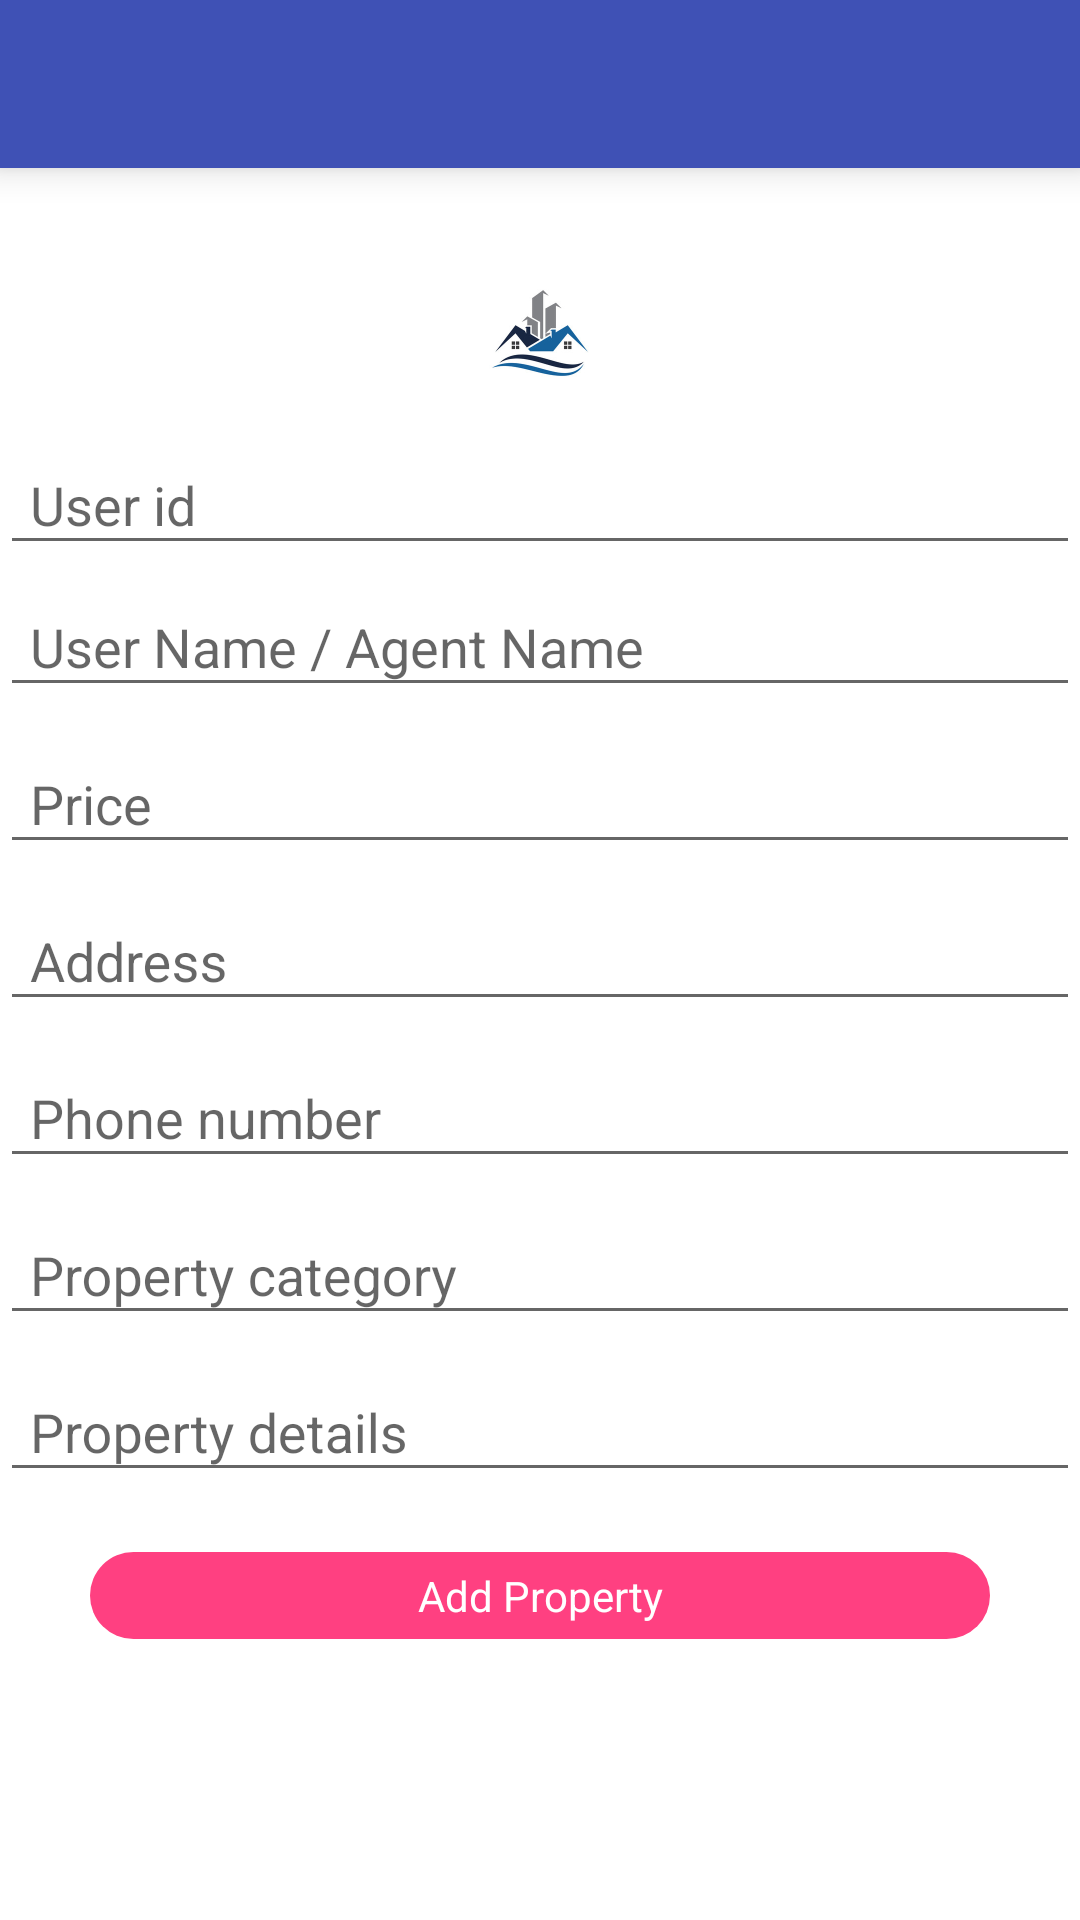

Write the Android layout XML for this screen, with the resource values it uses.
<!-- AndroidManifest.xml: application theme AppTheme -->
<!-- res/layout/activity_add_property.xml -->
<?xml version="1.0" encoding="utf-8"?>
<ScrollView xmlns:android="http://schemas.android.com/apk/res/android"
    android:layout_width="match_parent"
    android:layout_height="match_parent"
    xmlns:app="http://schemas.android.com/apk/res-auto"
    android:background="@color/colorWhite">
    <RelativeLayout
        android:layout_width="match_parent"
        android:layout_height="wrap_content"
        android:id="@+id/rootlayout"
        >
        <android.support.v7.widget.Toolbar
            android:id="@+id/toolbar"
            android:layout_width="match_parent"
            android:background="@color/colorPrimary"
            android:layout_height="?attr/actionBarSize"
            android:theme="@style/MyToolbarTheme"
            android:elevation="7dp"/>

        <ImageView
            android:layout_width="50dp"
            android:layout_height="50dp"
            android:id="@+id/logo"
            android:layout_centerHorizontal="true"
            android:layout_below="@+id/toolbar"
            android:src="@drawable/splash"
            android:layout_marginTop="@dimen/padding_too_large_30"
            android:layout_marginBottom="@dimen/padding_small_5"/>
        <LinearLayout
            android:layout_width="match_parent"
            android:layout_height="wrap_content"
            android:id="@+id/linear1"
            android:orientation="vertical"
           android:layout_below="@+id/logo">

        <android.support.design.widget.TextInputLayout
            android:layout_width="match_parent"
            android:layout_height="wrap_content"
            android:id="@+id/inputLayoutUserId">
            <EditText
                android:layout_width="match_parent"
                android:layout_height="wrap_content"
                android:id="@+id/user_id"
                android:focusable="false"
                android:paddingLeft="@dimen/padding_medium_10dp"
                android:paddingTop="@dimen/padding_small_5"
                android:hint="User id"/>
        </android.support.design.widget.TextInputLayout>
            <android.support.design.widget.TextInputLayout
                android:layout_width="match_parent"
                android:layout_height="wrap_content"
                android:id="@+id/inputLayoutUserName">
                <EditText
                    android:layout_width="match_parent"
                    android:layout_height="wrap_content"
                    android:id="@+id/user_name"
                    android:paddingLeft="@dimen/padding_medium_10dp"
                    android:paddingTop="@dimen/padding_small_5"
                    android:hint="User Name / Agent Name"/>
            </android.support.design.widget.TextInputLayout>

            <android.support.design.widget.TextInputLayout
                android:layout_width="match_parent"
                android:layout_height="wrap_content"
                android:layout_below="@id/inputLayoutUserId"
                android:id="@+id/inputLayoutMrp"
                android:layout_marginTop="@dimen/padding_small_5">
                <EditText
                    android:layout_width="match_parent"
                    android:layout_height="wrap_content"
                    android:id="@+id/mrp"
                    android:inputType="number"
                    android:paddingLeft="@dimen/padding_medium_10dp"
                    android:paddingTop="@dimen/padding_small_5"
                    android:hint="Price"/>
            </android.support.design.widget.TextInputLayout>

            <android.support.design.widget.TextInputLayout
                android:layout_width="match_parent"
                android:layout_height="wrap_content"
                android:layout_below="@id/inputLayoutMrp"
                android:layout_marginTop="@dimen/padding_small_5"
                android:id="@+id/inputLayoutAddress">
                <EditText
                    android:layout_width="match_parent"
                    android:layout_height="wrap_content"
                    android:id="@+id/address"
                    android:maxLines="2"
                    android:paddingLeft="@dimen/padding_medium_10dp"
                    android:paddingTop="@dimen/padding_small_5"
                    android:hint="Address"/>
            </android.support.design.widget.TextInputLayout>

            <android.support.design.widget.TextInputLayout
                android:layout_width="match_parent"
                android:layout_height="wrap_content"
                android:layout_below="@id/inputLayoutAddress"
                android:layout_marginTop="@dimen/padding_small_5"
                android:id="@+id/inputLayoutPhone">
                <EditText
                    android:layout_width="match_parent"
                    android:layout_height="wrap_content"
                    android:id="@+id/phone"
                    android:focusable="false"
                    android:inputType="number"
                    android:paddingLeft="@dimen/padding_medium_10dp"
                    android:paddingTop="@dimen/padding_small_5"
                    android:hint="Phone number"/>
            </android.support.design.widget.TextInputLayout>

            <android.support.design.widget.TextInputLayout
                android:layout_width="match_parent"
                android:layout_height="wrap_content"
                android:layout_below="@id/inputLayoutPhone"
                android:layout_marginTop="@dimen/padding_small_5"
                android:id="@+id/inputLayoutPropertyType">
                <EditText
                    android:layout_width="match_parent"
                    android:layout_height="wrap_content"
                    android:id="@+id/property_type"
                    android:paddingLeft="@dimen/padding_medium_10dp"
                    android:paddingTop="@dimen/padding_small_5"
                    android:hint="Property category"/>
            </android.support.design.widget.TextInputLayout>

            <android.support.design.widget.TextInputLayout
                    android:layout_width="match_parent"
                    android:layout_height="wrap_content"
                    android:layout_below="@id/inputLayoutPropertyType"
                    android:layout_marginTop="@dimen/padding_small_5"
                    android:id="@+id/inputLayoutDetails">
                    <EditText
                        android:layout_width="match_parent"
                        android:layout_height="wrap_content"
                        android:id="@+id/details"
                        android:paddingLeft="@dimen/padding_medium_10dp"
                        android:paddingTop="@dimen/padding_small_5"
                        android:maxLines="3"
                        android:hint="Property details"/>
                </android.support.design.widget.TextInputLayout>



        <TextView
            android:layout_width="match_parent"
            android:layout_height="wrap_content"
            android:id="@+id/add_property"
            android:text="Add Property"
            android:gravity="center_horizontal"
            android:background="@drawable/ripple_effect"
            android:textColor="@color/white"
            android:layout_below="@+id/layout6"
            android:layout_marginRight="@dimen/padding_too_large_30"
            android:layout_marginLeft="@dimen/padding_too_large_30"
            android:layout_marginTop="@dimen/padding_extra_large_20"/>

        </LinearLayout>

       

    </RelativeLayout>


</ScrollView>
<!-- resources referenced by this layout -->
<resources>
  <color name="colorAccent">#FF4081</color>
  <color name="colorPrimary">#3F51B5</color>
  <color name="colorWhite">#FFFFFF</color>
  <color name="txt_color">#000000</color>
  <color name="white">#ffffff</color>
  <dimen name="padding_extra_large_20">20dp</dimen>
  <dimen name="padding_medium_10dp">10dp</dimen>
  <dimen name="padding_small_5">5dp</dimen>
  <dimen name="padding_too_large_30">30dp</dimen>
  <!-- drawable ripple_effect (drawable) -->
  <?xml version="1.0" encoding="utf-8"?>
  <ripple xmlns:android="http://schemas.android.com/apk/res/android"
  xmlns:tools="http://schemas.android.com/tools"
  android:color="@color/colorPrimary"
  tools:targetApi="lollipop">
  
  <item android:id="@android:id/mask">
      <shape android:shape="rectangle">
          <corners android:radius="50dp"></corners>
          <solid android:color="@color/colorPrimary" />
          <padding android:top="@dimen/padding_small_5"
              android:bottom="@dimen/padding_small_5"
              android:right="@dimen/padding_medium_10dp"
              android:left="@dimen/padding_medium_10dp"></padding>
      </shape>
  </item>
      <item
  
          android:id="@android:id/background">
          <shape android:shape="rectangle">
              <corners android:radius="@dimen/padding_extra_large_20"></corners>
              <solid android:color="@color/colorAccent" />
              <padding android:top="@dimen/padding_small_5"
                  android:bottom="@dimen/padding_small_5"
                  android:right="@dimen/padding_medium_10dp"
                  android:left="@dimen/padding_medium_10dp"></padding>
          </shape></item>
  </ripple>
  <!-- drawable splash: jpg bitmap (drawable-v24, 11349 bytes) -->
  <string name="already_member">Already Member?</string>
  <string name="signin">Signin here</string>
  <style name="MyToolbarTheme" parent="ThemeOverlay.AppCompat.Light">
  
          <item name="android:textColorPrimary">@android:color/white</item>  
          <item name="android:textColorSecondary">@android:color/white</item>
      </style>
  <style name="AppTheme" parent="Theme.AppCompat.Light.NoActionBar">
          
          <item name="colorPrimary">@color/colorPrimary</item>
          <item name="colorPrimaryDark">@color/colorPrimaryDark</item>
          <item name="colorAccent">@color/colorAccent</item>
          <item name="android:statusBarColor">@android:color/transparent</item>
          
         
      </style>
  <color name="colorPrimaryDark">#303F9F</color>
</resources>
